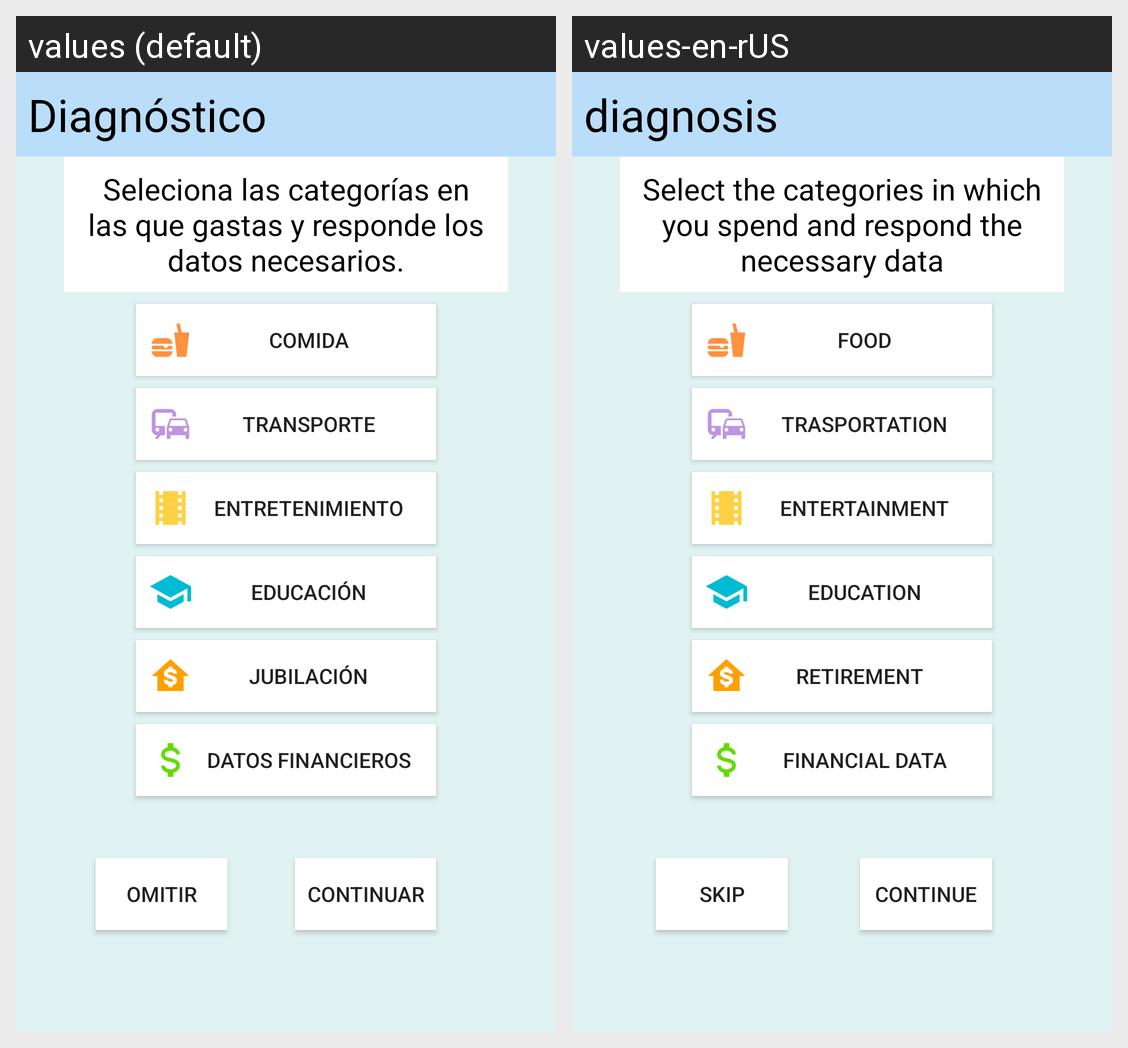

The same Android screen rendered under two of its app's locales, left to right. List the strings drawn on it with the default value and each locale's translation.
Android screen res/layout/activity_diagnostico.xml rendered under 2 locales, left to right: values (default), values-en-rUS. Device: Nexus 5 (rendered at 1080×1920; each locale shown at half size, 540×960, under a caption strip naming it); theme AppTheme.
Strings drawn on this screen, with the default value and each locale's value (text and hints the layout hard-codes, and strings that could not be matched under every locale, appear in the picture but are not listed):

titulo_pantalla_diagnostico
  values: Diagnóstico
  values-en-rUS: diagnosis

mensaje_diagnostico_inicio
  values: Seleciona las categorías en las que gastas y responde los datos necesarios.
  values-en-rUS: Select the categories in which you spend and respond the necessary data

categoria_comida
  values: Comida
  values-en-rUS: Food

categoria_transporte
  values: Transporte
  values-en-rUS: Trasportation

categoria_entretenimiento
  values: Entretenimiento
  values-en-rUS: Entertainment

categoria_educacion
  values: Educación
  values-en-rUS: Education

categoria_jubilacion
  values: Jubilación
  values-en-rUS: Retirement  

categoria_datos_financieros
  values: Datos financieros
  values-en-rUS: Financial data

btn_omitir
  values: Omitir
  values-en-rUS: Skip

btn_continuar
  values: Continuar
  values-en-rUS: Continue
